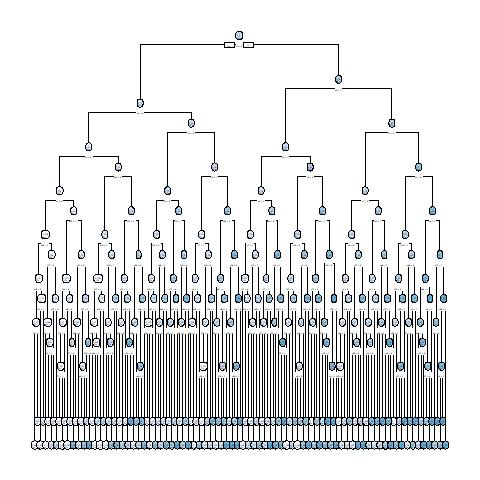

Source data for this figure (header and first rows):
, x1, x2, x3, x4, x5, x6, x7, x8, x9, x10, x11, x12, x13, x14, x15, x16, x17, x18, x19, x20, x21, x22, x23
1, 1, 1, 0, 0, 0, 0, 1, 0, 1, 1, 1, 1, 1, 0, 0, 0, 1, 0, 1, 1, 1, 1, 0
2, 1, 0, 0, 1, 0, 1, 1, 0, 1, 0, 0, 0, 0, 1, 0, 0, 0, 1, 1, 1, 1, 1, 1
10003, 0, 0, 1, 0, 0, 0, 0, 0, 1, 0, 0, 1, 0, 0, 0, 0, 0, 0, 0, 1, 0, 0, 1
4, 0, 0, 0, 0, 0, 0, 1, 0, 0, 0, 1, 0, 0, 1, 1, 0, 0, 1, 0, 0, 0, 1, 0
5, 0, 0, 0, 1, 1, 1, 0, 1, 0, 0, 1, 1, 0, 1, 1, 1, 1, 1, 1, 0, 0, 1, 0
6, 1, 0, 0, 1, 0, 0, 0, 1, 1, 1, 0, 0, 1, 1, 1, 0, 0, 0, 1, 0, 0, 1, 1
10007, 0, 0, 1, 0, 1, 0, 1, 0, 0, 1, 1, 1, 0, 0, 1, 0, 0, 0, 0, 0, 0, 1, 1
10008, 0, 0, 0, 0, 0, 1, 1, 1, 0, 0, 0, 1, 0, 0, 0, 0, 0, 1, 0, 1, 0, 0, 1
9, 0, 1, 0, 0, 1, 0, 1, 0, 1, 1, 0, 1, 0, 0, 0, 1, 0, 0, 1, 0, 1, 0, 1
10010, 1, 0, 1, 0, 1, 1, 0, 1, 1, 1, 0, 0, 0, 1, 1, 1, 1, 1, 1, 1, 1, 0, 0
10011, 1, 0, 0, 0, 1, 1, 1, 1, 1, 0, 1, 0, 0, 1, 0, 1, 1, 1, 0, 0, 0, 0, 1
12, 0, 1, 1, 1, 0, 0, 1, 0, 0, 1, 1, 0, 0, 1, 1, 1, 1, 1, 1, 0, 0, 0, 0
13, 1, 0, 1, 0, 1, 1, 0, 1, 0, 0, 1, 1, 1, 1, 1, 0, 0, 0, 1, 0, 0, 1, 0
10014, 0, 1, 0, 1, 1, 1, 0, 0, 0, 0, 1, 1, 0, 1, 0, 0, 0, 0, 1, 0, 1, 0, 1
15, 0, 1, 1, 0, 0, 1, 0, 0, 1, 0, 1, 0, 0, 0, 0, 0, 0, 0, 1, 0, 1, 0, 1
16, 0, 0, 0, 1, 1, 1, 0, 1, 0, 0, 1, 1, 1, 0, 0, 0, 0, 1, 1, 1, 0, 1, 0
17, 0, 0, 1, 0, 0, 0, 1, 0, 1, 0, 1, 0, 1, 0, 1, 0, 1, 0, 1, 0, 1, 0, 0
10018, 1, 1, 1, 0, 0, 0, 1, 1, 1, 0, 1, 0, 0, 0, 0, 0, 1, 0, 1, 1, 1, 1, 0
19, 0, 0, 1, 1, 0, 1, 0, 1, 1, 0, 0, 0, 0, 0, 0, 1, 0, 0, 0, 1, 0, 1, 0
20, 1, 1, 1, 0, 0, 1, 0, 1, 1, 1, 1, 0, 1, 0, 1, 1, 1, 0, 0, 0, 1, 0, 0
21, 1, 1, 0, 1, 1, 1, 1, 1, 0, 1, 0, 0, 0, 1, 1, 0, 0, 0, 0, 1, 1, 1, 0
22, 0, 0, 1, 1, 0, 0, 1, 0, 0, 1, 1, 1, 0, 0, 0, 0, 0, 1, 0, 1, 0, 1, 0
10023, 1, 1, 0, 1, 0, 1, 1, 0, 1, 0, 1, 0, 0, 1, 1, 0, 1, 0, 1, 0, 1, 1, 0
10024, 1, 0, 1, 1, 0, 1, 1, 0, 1, 1, 1, 0, 0, 0, 1, 1, 0, 0, 1, 0, 1, 1, 1
25, 0, 0, 1, 0, 1, 0, 0, 1, 1, 0, 1, 0, 1, 0, 1, 1, 0, 0, 1, 0, 1, 0, 1
26, 0, 0, 1, 1, 0, 1, 1, 0, 0, 0, 0, 1, 1, 0, 1, 1, 0, 1, 1, 0, 0, 0, 1
27, 0, 0, 1, 1, 1, 0, 0, 1, 1, 0, 0, 0, 1, 0, 1, 0, 1, 1, 1, 1, 0, 0, 1
10028, 0, 0, 0, 1, 1, 1, 0, 0, 1, 0, 0, 1, 1, 1, 0, 1, 1, 0, 1, 1, 1, 0, 0
29, 1, 0, 1, 0, 0, 0, 0, 1, 1, 1, 1, 0, 1, 0, 0, 1, 0, 1, 0, 1, 0, 1, 1
30, 1, 1, 1, 0, 1, 1, 1, 1, 1, 1, 1, 0, 1, 0, 0, 0, 0, 0, 1, 0, 0, 0, 1
31, 1, 1, 1, 0, 0, 0, 0, 1, 0, 1, 1, 1, 0, 0, 1, 0, 1, 1, 1, 1, 0, 0, 0
32, 1, 1, 1, 0, 1, 0, 0, 1, 1, 0, 0, 1, 1, 0, 1, 1, 1, 0, 1, 0, 0, 0, 1
33, 0, 1, 0, 0, 1, 0, 0, 0, 1, 0, 0, 1, 1, 1, 0, 0, 0, 1, 1, 0, 1, 0, 1
10034, 1, 0, 1, 1, 0, 0, 0, 1, 0, 0, 0, 1, 0, 0, 0, 0, 0, 1, 1, 1, 0, 1, 0
35, 0, 0, 1, 1, 0, 1, 0, 1, 1, 1, 0, 1, 0, 0, 0, 0, 0, 1, 0, 1, 0, 0, 1
36, 0, 0, 0, 1, 1, 1, 1, 1, 0, 1, 0, 0, 1, 1, 1, 1, 0, 0, 0, 1, 1, 0, 1
10037, 1, 1, 0, 1, 0, 0, 1, 1, 0, 1, 1, 0, 0, 1, 1, 1, 0, 0, 0, 1, 0, 1, 0
38, 0, 0, 0, 1, 0, 1, 0, 0, 0, 1, 1, 0, 1, 1, 1, 0, 1, 0, 0, 1, 0, 1, 1
39, 0, 1, 0, 0, 1, 1, 0, 0, 0, 0, 1, 0, 0, 1, 1, 1, 0, 1, 1, 0, 0, 1, 0
10040, 0, 1, 0, 1, 0, 0, 1, 1, 0, 1, 0, 1, 0, 1, 0, 1, 1, 1, 1, 0, 0, 0, 1
41, 0, 1, 1, 1, 1, 0, 0, 0, 0, 1, 1, 0, 1, 0, 0, 0, 1, 0, 0, 0, 0, 1, 0
10042, 1, 0, 0, 0, 1, 1, 1, 1, 1, 1, 1, 1, 1, 0, 0, 0, 0, 1, 0, 1, 0, 1, 0
10043, 1, 0, 1, 0, 0, 0, 0, 1, 0, 0, 0, 1, 1, 0, 1, 0, 0, 0, 0, 0, 1, 0, 0
10044, 1, 0, 0, 1, 1, 0, 1, 0, 1, 0, 0, 1, 0, 1, 0, 0, 0, 0, 0, 0, 1, 1, 0
45, 0, 1, 0, 0, 0, 0, 1, 1, 1, 0, 0, 0, 1, 0, 0, 0, 0, 1, 1, 1, 0, 0, 1
46, 0, 1, 0, 1, 1, 0, 0, 0, 1, 0, 0, 0, 1, 0, 0, 1, 1, 1, 0, 0, 0, 1, 0
10047, 1, 0, 0, 1, 0, 1, 1, 1, 0, 1, 1, 0, 1, 1, 0, 1, 0, 1, 0, 1, 0, 1, 1
48, 1, 0, 0, 1, 0, 0, 0, 0, 1, 1, 1, 0, 0, 1, 1, 1, 0, 0, 1, 1, 1, 0, 1
10049, 1, 0, 0, 1, 0, 0, 0, 1, 1, 0, 0, 0, 0, 1, 1, 0, 1, 1, 1, 0, 1, 0, 1
10050, 1, 1, 0, 1, 1, 1, 0, 0, 0, 1, 1, 0, 0, 0, 1, 0, 0, 1, 0, 0, 0, 0, 1
51, 1, 1, 1, 0, 1, 0, 0, 0, 1, 1, 0, 0, 0, 1, 0, 0, 1, 1, 0, 0, 1, 0, 1
52, 0, 0, 0, 0, 0, 0, 0, 1, 0, 1, 0, 0, 0, 1, 1, 1, 0, 0, 1, 0, 1, 1, 0
53, 0, 1, 0, 0, 1, 1, 0, 0, 0, 0, 1, 0, 1, 0, 0, 1, 1, 1, 1, 0, 1, 1, 0
54, 1, 1, 1, 1, 0, 1, 1, 1, 0, 0, 1, 1, 1, 1, 1, 1, 0, 1, 1, 1, 0, 0, 1
55, 1, 0, 0, 1, 1, 0, 0, 0, 0, 1, 1, 1, 0, 0, 1, 0, 1, 1, 1, 0, 1, 0, 1
10056, 1, 1, 1, 0, 1, 0, 1, 0, 0, 1, 1, 0, 1, 0, 1, 1, 0, 1, 0, 0, 1, 0, 1
57, 0, 0, 0, 1, 1, 0, 0, 0, 0, 1, 1, 0, 1, 1, 0, 0, 1, 1, 0, 1, 0, 0, 1
58, 1, 1, 0, 1, 1, 0, 1, 1, 0, 1, 0, 0, 0, 0, 0, 1, 0, 0, 0, 1, 0, 1, 1
10059, 0, 1, 1, 1, 1, 1, 1, 1, 1, 1, 0, 0, 0, 1, 0, 0, 1, 1, 0, 0, 0, 1, 1
10060, 0, 0, 1, 0, 1, 1, 1, 0, 1, 1, 1, 1, 1, 1, 1, 0, 1, 0, 1, 0, 0, 0, 0
... 9,940 more rows
